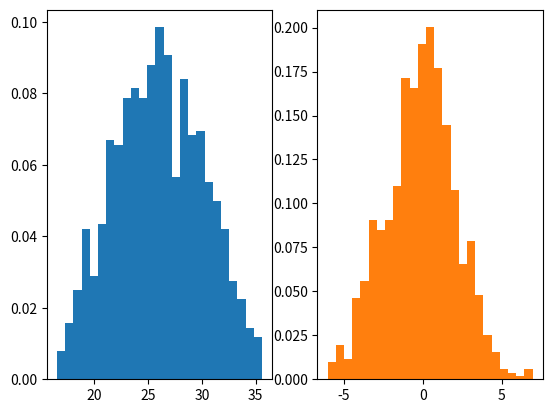

The script that saved this image:
# Simulating the triangular distribution with Metropolis-Hastings algorithm.

import numpy as np
from scipy.stats import norm
import matplotlib.pyplot as plt


# The probability density function (PDF):
def triangular(q, alpha, beta): return (2*(1-np.abs(alpha+beta-2*q)/(beta-alpha)))/(beta-alpha)


N = 1000  # Sample length
alpha, beta = 16, 36  # Parameters
X = []
x = np.linspace(alpha, beta, 1000)


for i in range(N):
    X.append(alpha + 0.5*(beta-alpha)*(np.random.rand()+np.random.rand()))  # generate random variables


def metropolis_hastings(samples, p, a, b, sigma=1):
    '''

    The Metropolis–Hastings algorithm samples from p using normal distribution
    At each iteration, the algorithm picks a candidate for the next sample value based on the current sample value.
    Then, with some probability, the candidate is either accepted
    (in which case the candidate value is used in the next iteration) or rejected
    (in which case the candidate value is discarded, and current value is reused in the next iteration)
    https://en.wikipedia.org/wiki/Metropolis-Hastings_algorithm

    :param samples: number of samples
    :param p: a target distribution with parameters a, b to sample from
    :param sigma: standard deviation of a normal distribution
    '''

    posterior = np.zeros(samples)
    u = np.random.uniform(size=samples)  # uniform samples
    current = np.random.uniform()  # arbitrary point, the 1st sample
    rv = norm.rvs(size=samples, scale=sigma)  # random variates of given type for tuning the random walk

    curr_poster = p(current, a, b) * norm.pdf(current, loc=0, scale=2)  # current posterior

    for i in range(samples):
        x_prop = current + rv[i]

        prop_poster = p(x_prop, a, b) * norm.pdf(x_prop, loc=0, scale=2)  # proposed posterior

        # calculate the acceptance ratio,
        # which will be used to decide whether to accept or reject the candidate:
        alpha = prop_poster / curr_poster

        if u[i] <= alpha:  # accept the candidate
            current = x_prop
            curr_poster = prop_poster

        posterior[i] = current

    return posterior

Y = metropolis_hastings(N, triangular, alpha, beta)

fig, ax = plt.subplots(1, 2)
ax[0].hist(X, density=True, bins=25, color='C0')
ax[1].hist(Y, density=True, bins=25, color='C1')
plt.show()
